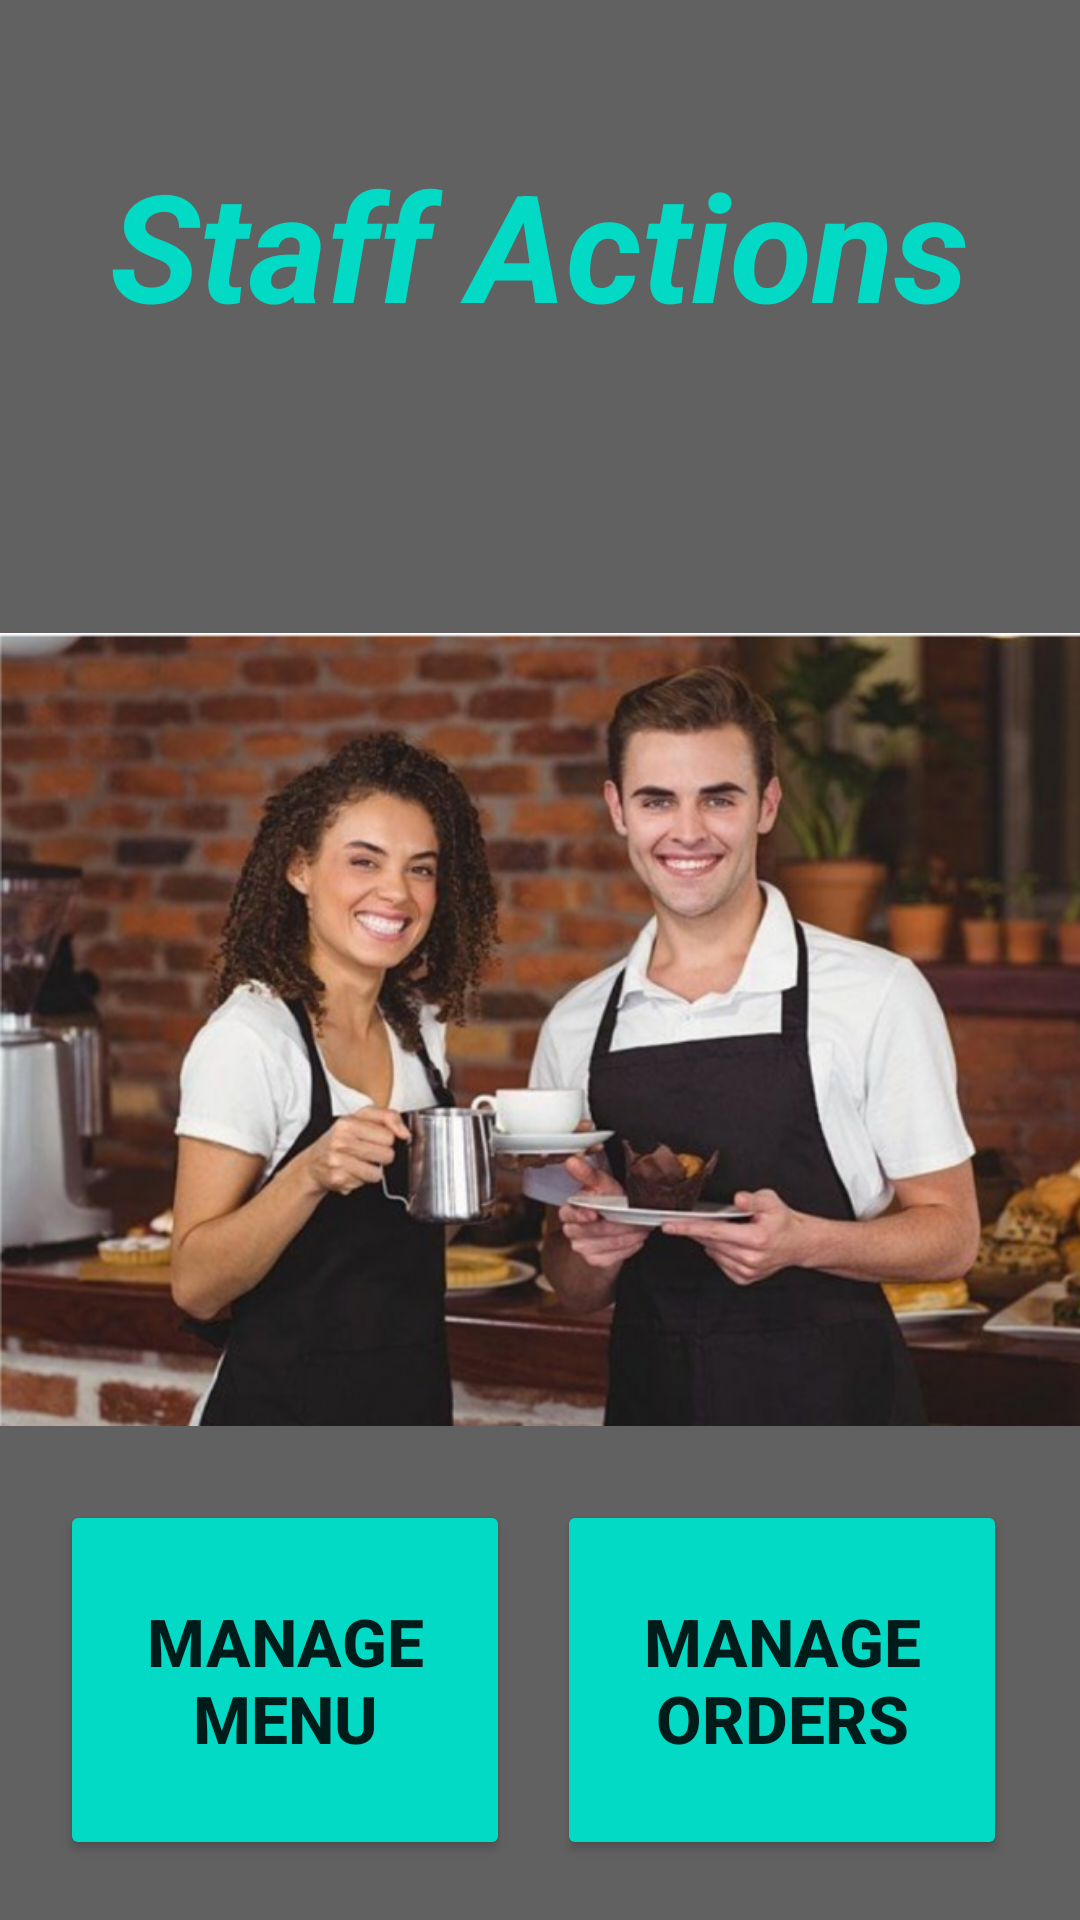

Produce the Android XML layout that renders to this screen, including the resource entries it uses.
<!-- AndroidManifest.xml: application theme Theme.CS506_Spike -->
<!-- res/layout/activity_restaurant_staff.xml -->
<?xml version="1.0" encoding="utf-8"?>
<androidx.constraintlayout.widget.ConstraintLayout xmlns:android="http://schemas.android.com/apk/res/android"
    xmlns:app="http://schemas.android.com/apk/res-auto"
    xmlns:tools="http://schemas.android.com/tools"
    android:layout_width="match_parent"
    android:layout_height="match_parent"
    android:background="#B5222121"
    tools:context=".RestaurantStaff">

    <Button
        android:id="@+id/Update_Orders_Button"
        android:layout_width="150dp"
        android:layout_height="120dp"
        android:layout_marginEnd="20dp"
        android:backgroundTint="@color/teal_200"
        android:backgroundTintMode="src_over"
        android:onClick="goToOrders"
        android:text="Manage Orders"
        android:textSize="22sp"
        android:textStyle="bold"
        app:layout_constraintBottom_toBottomOf="parent"
        app:layout_constraintEnd_toEndOf="parent"
        app:layout_constraintHorizontal_bias="0.784"
        app:layout_constraintStart_toEndOf="@+id/Update_Menu_Button"
        app:layout_constraintTop_toBottomOf="@+id/waiter_picture" />

    <Button
        android:id="@+id/Update_Menu_Button"
        android:layout_width="150dp"
        android:layout_height="120dp"
        android:layout_marginStart="20dp"
        android:backgroundTint="@color/teal_200"
        android:backgroundTintMode="src_over"
        android:onClick="goToStaffMenu"
        android:text="Manage Menu"
        android:textSize="22sp"
        android:textStyle="bold"
        app:layout_constraintBottom_toBottomOf="parent"
        app:layout_constraintStart_toStartOf="parent"
        app:layout_constraintTop_toBottomOf="@+id/waiter_picture" />

    <TextView
        android:id="@+id/Staff_Action_Title"
        android:layout_width="wrap_content"
        android:layout_height="wrap_content"
        android:layout_marginTop="48dp"
        android:fontFamily="sans-serif"
        android:text="Staff Actions"
        android:textAlignment="center"
        android:textColor="@color/teal_200"
        android:textSize="50sp"
        android:textStyle="bold|italic"
        app:layout_constraintEnd_toEndOf="parent"
        app:layout_constraintHorizontal_bias="0.496"
        app:layout_constraintStart_toStartOf="parent"
        app:layout_constraintTop_toTopOf="parent" />

    <ImageView
        android:id="@+id/waiter_picture"
        android:layout_width="410dp"
        android:layout_height="273dp"
        android:layout_marginTop="92dp"
        app:layout_constraintEnd_toEndOf="parent"
        app:layout_constraintHorizontal_bias="0.0"
        app:layout_constraintStart_toStartOf="parent"
        app:layout_constraintTop_toBottomOf="@+id/Staff_Action_Title"
        app:srcCompat="@drawable/restaurant_staff_background" />

</androidx.constraintlayout.widget.ConstraintLayout>
<!-- resources referenced by this layout -->
<resources>
  <!-- drawable restaurant_staff_background: png bitmap (drawable, 581309 bytes) -->
  <style name="Theme.CS506_Spike" parent="Theme.MaterialComponents.DayNight.DarkActionBar">
          
          <item name="colorPrimary">@color/purple_500</item>
          <item name="colorPrimaryVariant">@color/purple_700</item>
          <item name="colorOnPrimary">@color/white</item>
          
          <item name="colorSecondary">@color/teal_200</item>
          <item name="colorSecondaryVariant">@color/teal_700</item>
          <item name="colorOnSecondary">@color/black</item>
          
          <item name="android:statusBarColor" tools:targetApi="l">?attr/colorPrimaryVariant</item>
          
      </style>
  <!-- not gathered from this repository: default colours our renderer supplied (Android Studio template values) -->
  <color name="purple_500">#FF6200EE</color>
  <color name="purple_700">#FF3700B3</color>
  <color name="teal_200">#FF03DAC5</color>
  <color name="teal_700">#FF018786</color>
  <color name="black">#FF000000</color>
  <color name="white">#FFFFFFFF</color>
</resources>
